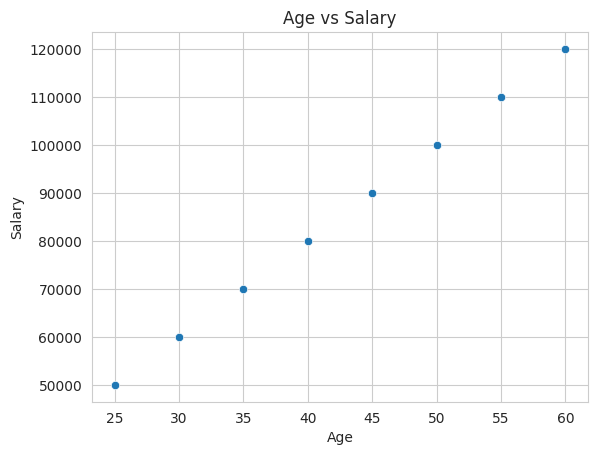
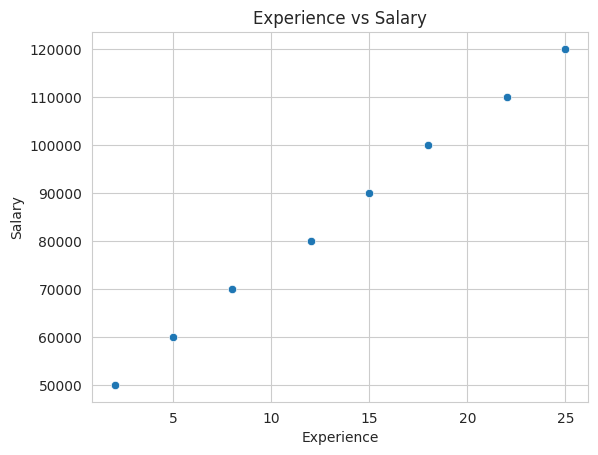
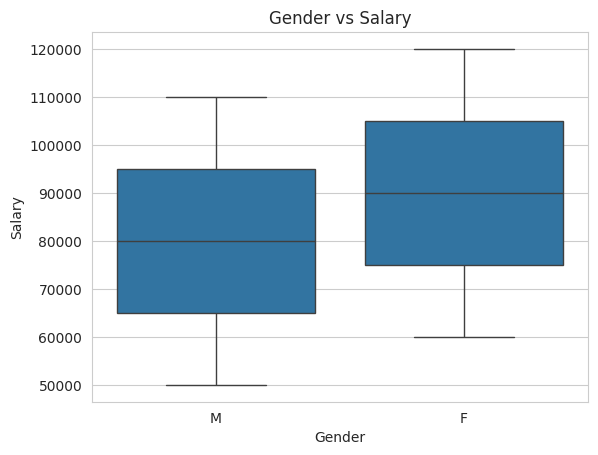
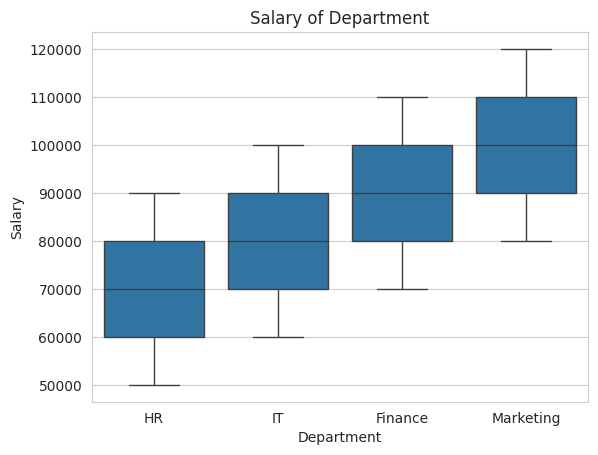
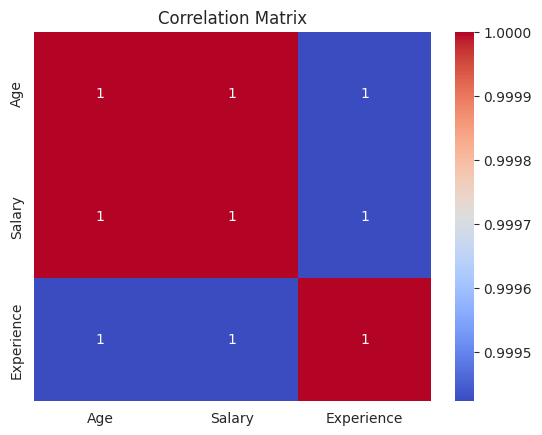
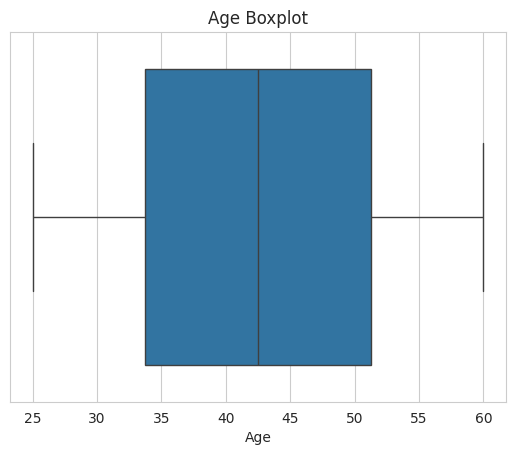
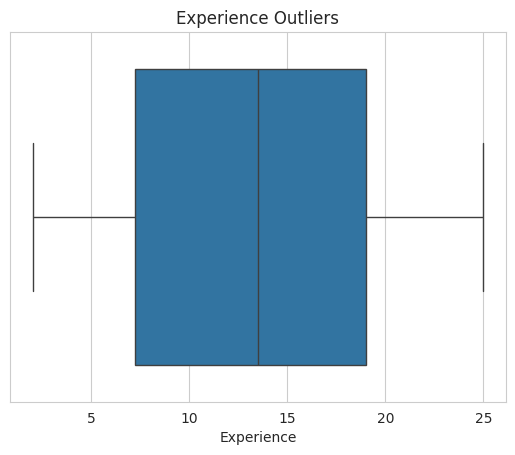

These charts were generated, in order, by the following Python code:
import pandas as pd
import seaborn as sns
import matplotlib.pyplot as plt
sns.set_style('whitegrid')
data = {
    "Age": [25, 30, 35, 40, 45, 50, 55, 60],
    "Salary": [50000, 60000, 70000, 80000, 90000, 100000, 110000, 120000],
    "Experience": [2, 5, 8, 12, 15, 18, 22, 25],
    "Department": ["HR", "IT", "Finance", "Marketing", "HR", "IT", "Finance", "Marketing"],
    "Gender": ["M", "F", "M", "F", "M", "F", "M", "F"]
               
}
df = pd.DataFrame(data)
print(df)
plt.figure()
sns.scatterplot(x="Age",y="Salary",data=df)
plt.title("Age vs Salary")
plt.show()

plt.figure()
sns.scatterplot(x="Experience",y="Salary",data=df)
plt.title("Experience vs Salary")
plt.show()

plt.figure()
sns.boxplot(x="Gender",y="Salary",data=df)
plt.title("Gender vs Salary")
plt.show()

plt.figure()
sns.boxplot(x="Department",y="Salary",data=df)
plt.title("Salary of Department")
plt.show()

corr_matrix =df.corr(numeric_only=True)
print("\nCorrelation Matrix:")
print(corr_matrix)

plt.figure()
sns.heatmap(corr_matrix, annot=True, cmap="coolwarm")
plt.title("Correlation Matrix")
plt.show()

# Boxplot for age
plt.figure()
sns.boxplot(x=df["Age"])
plt.title("Age Boxplot")
plt.show()

# Boxplot for Expeience
plt.figure()
sns.boxplot(x=df["Experience"])
plt.title("Experience Outliers")
plt.show()

print("\n==== SAMPLE INSIGHTS ====")
print("1. Salary increases with Experience and Age.")
print("2. Finance department shows higher salary range.")
print("3. No Extreme outliers detected in Age or Experience.")
print("4.Gender distribution appears balanced.")
print("5. Experience strongly influences Salary.")

